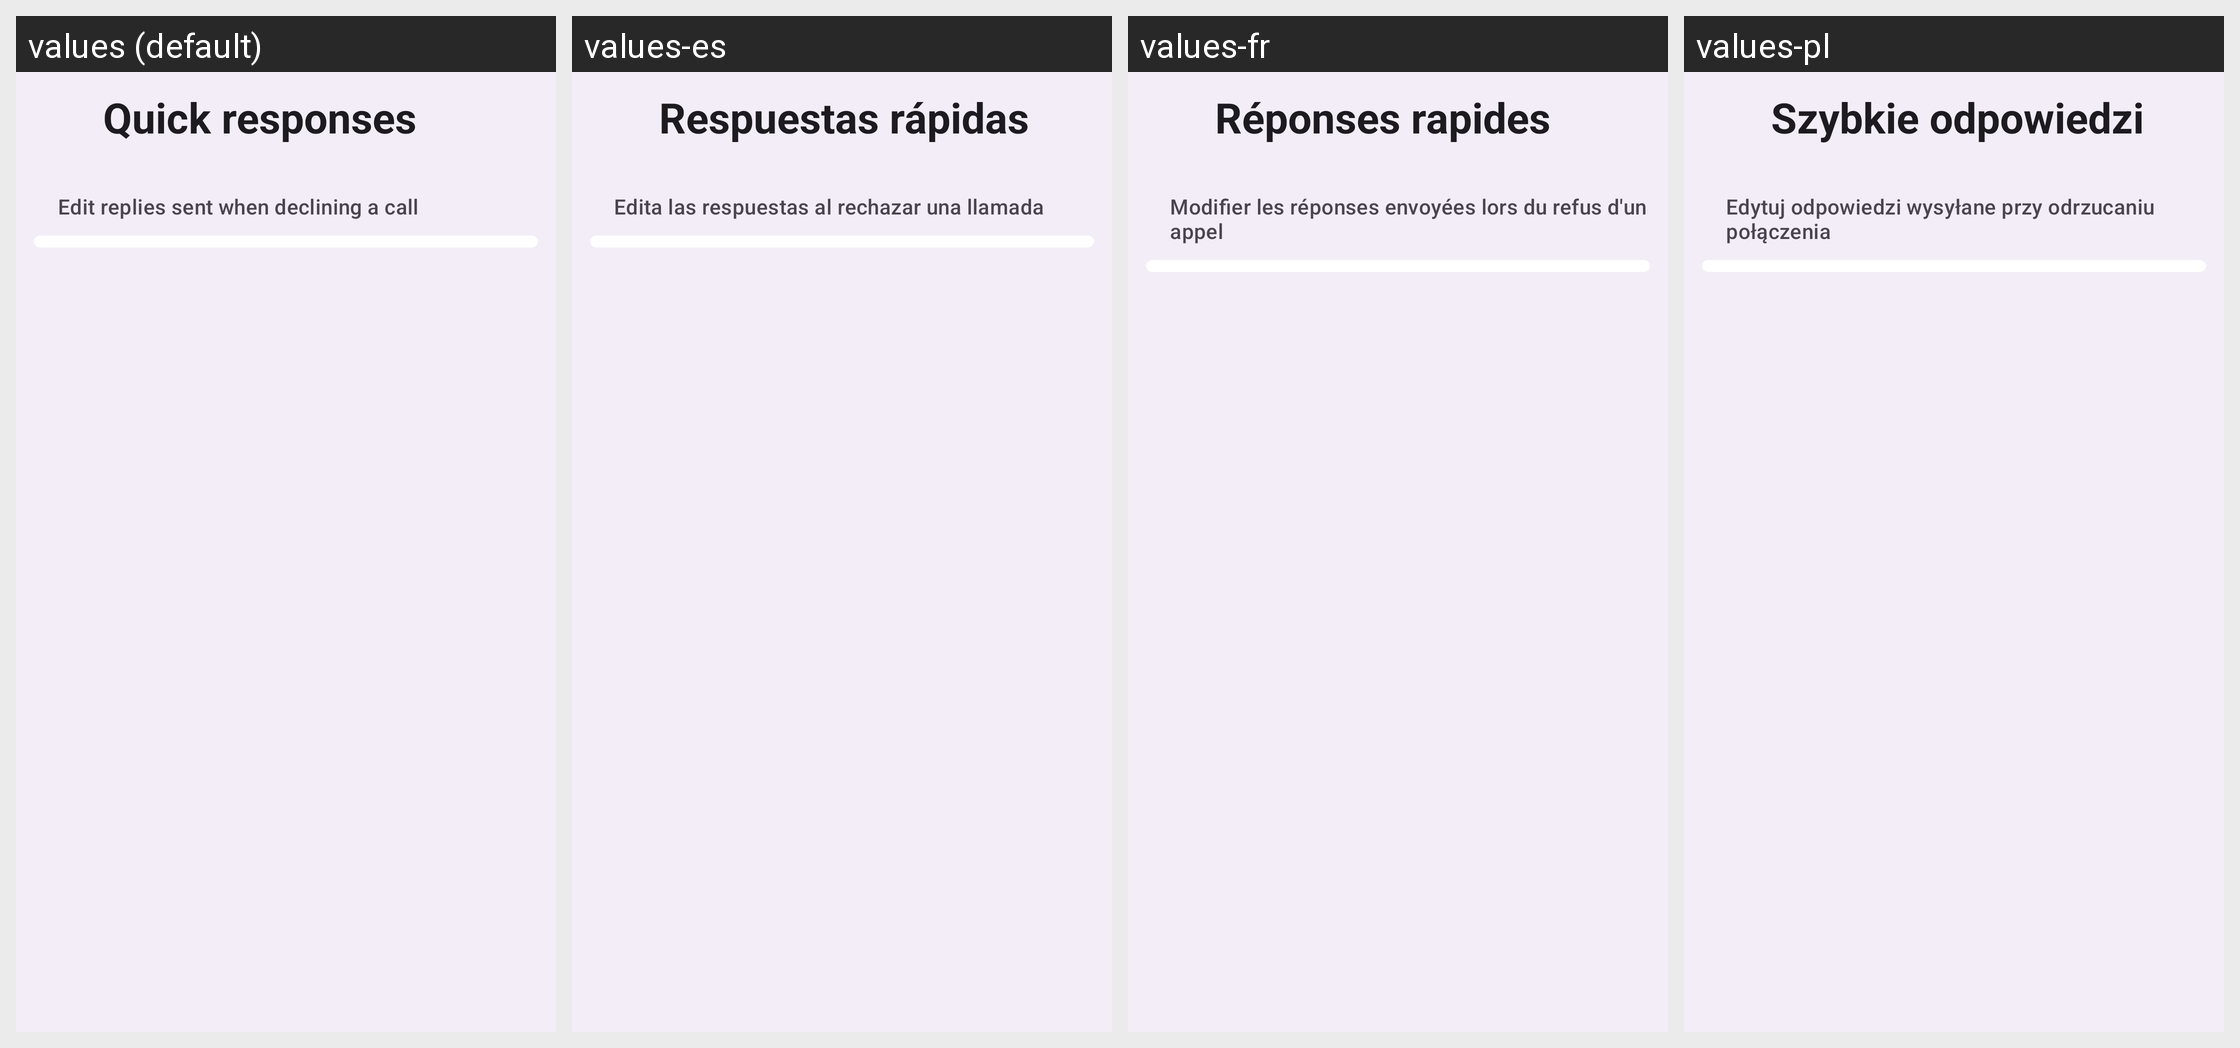

Here is an Android app screen in its default locale and in the app's own translations. Write out the translated-string differences for the strings that appear on this screen.
Android screen res/layout/activity_quick_responses.xml rendered under 4 locales, left to right: values (default), values-es, values-fr, values-pl. Device: Nexus 5 (rendered at 1080×1920; each locale shown at half size, 540×960, under a caption strip naming it); theme Theme.M5Dialer.
Other locales in the repository, not shown: values-ar, values-de, values-hi, values-it, values-iw, values-ja, values-ko, values-nl, values-pt-rBR, values-ru, values-tr, values-zh-rCN.
Strings drawn on this screen, with the default value and each locale's value (text and hints the layout hard-codes, and strings that could not be matched under every locale, appear in the picture but are not listed):

setting_quick_responses
  values: Quick responses
  values-es: Respuestas rápidas
  values-fr: Réponses rapides
  values-pl: Szybkie odpowiedzi

setting_quick_responses_summary
  values: Edit replies sent when declining a call
  values-es: Edita las respuestas al rechazar una llamada
  values-fr: Modifier les réponses envoyées lors du refus d'un appel
  values-pl: Edytuj odpowiedzi wysyłane przy odrzucaniu połączenia
